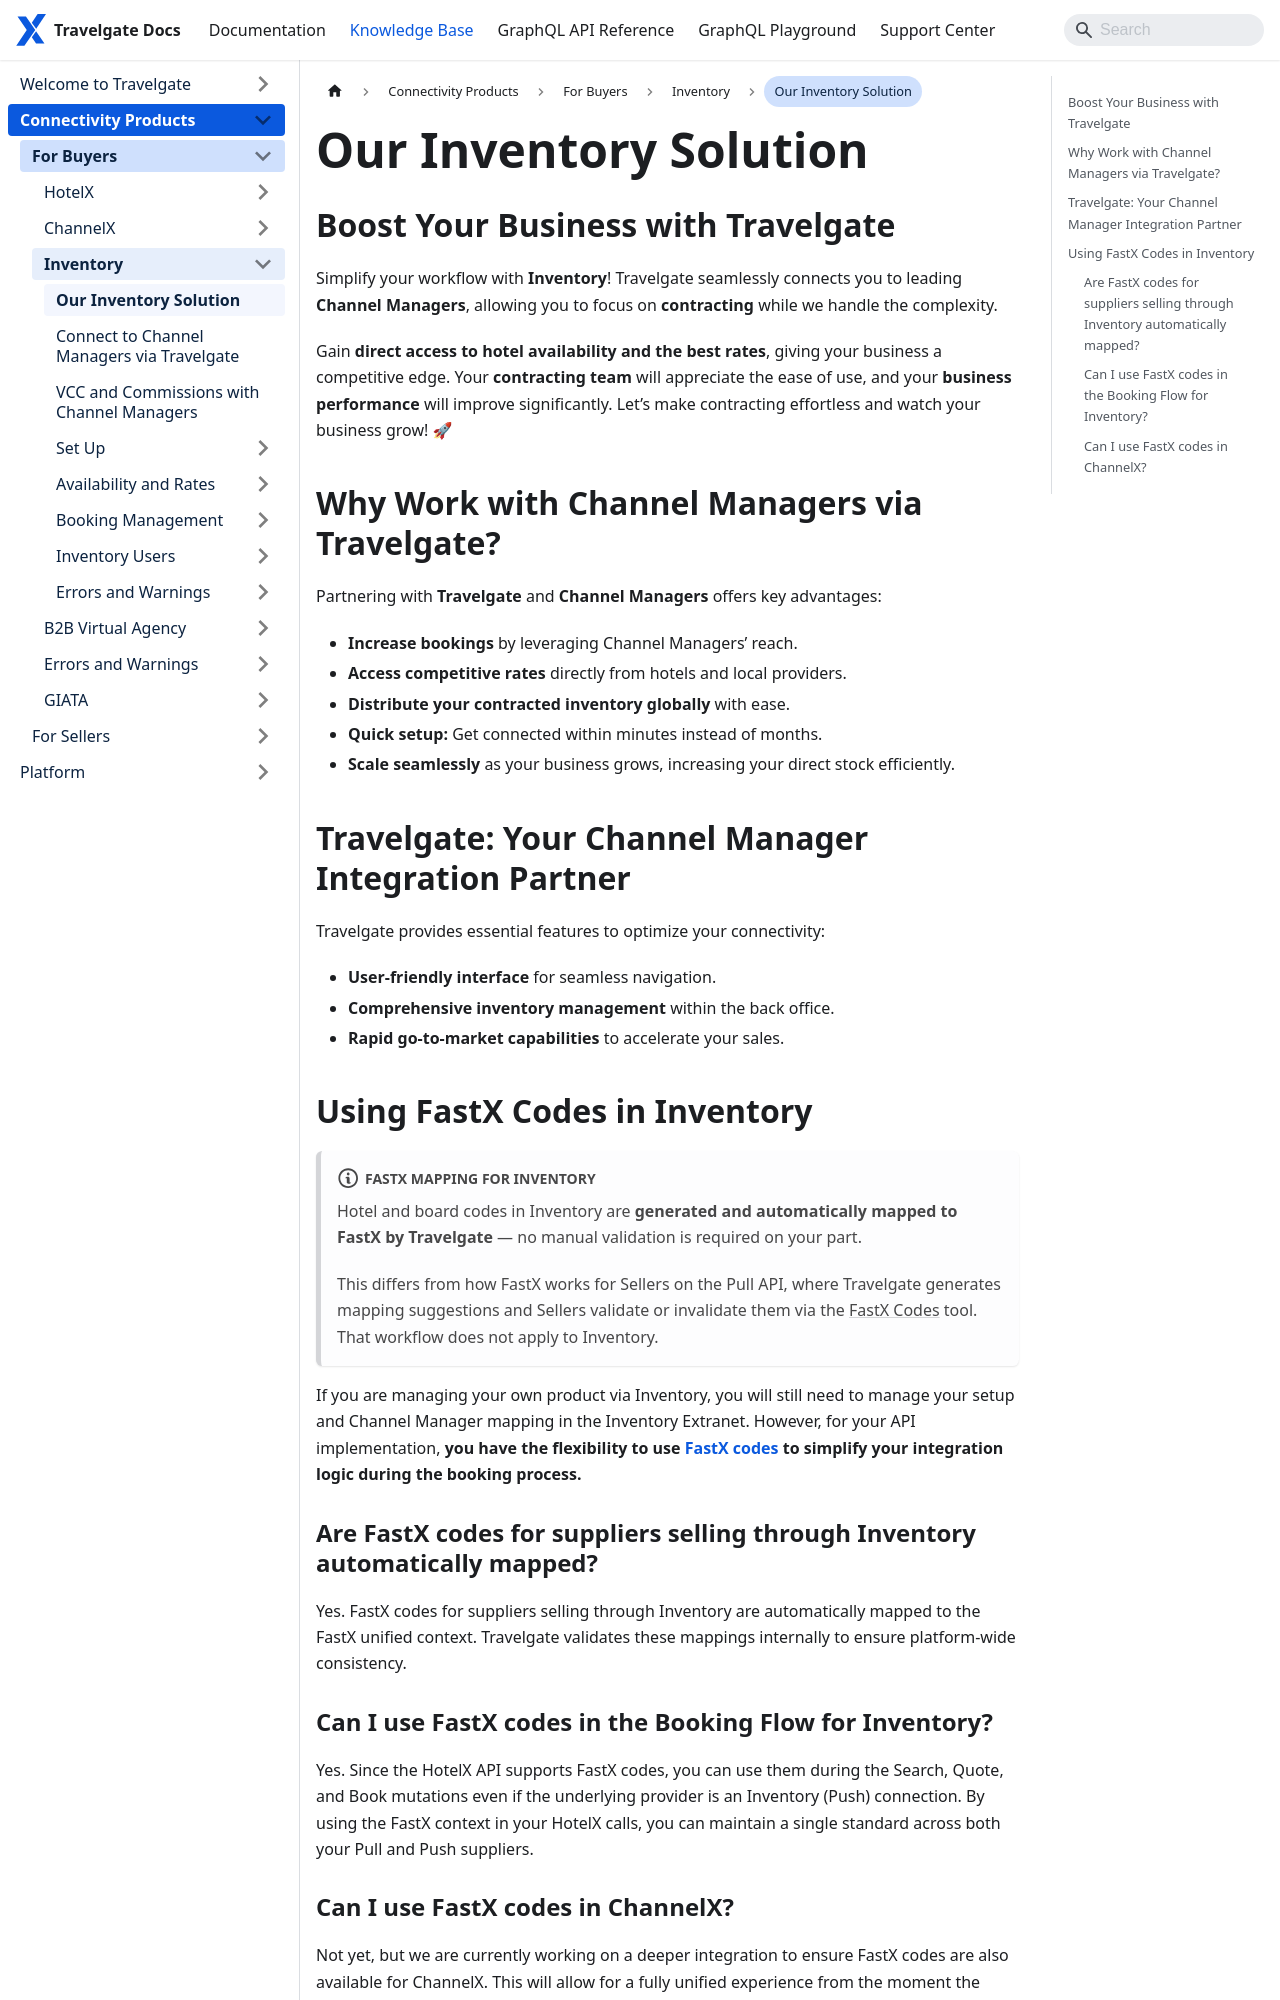

repository: Travelgate/documentation · page: kb/connectivity-products/for-buyers/inventory/inventory-solution/index.html · generator: docusaurus

---
sidebar_position: 2
---

# Our Inventory Solution

## Boost Your Business with Travelgate 

Simplify your workflow with **Inventory**! Travelgate seamlessly connects you to leading **Channel Managers**, allowing you to focus on **contracting** while we handle the complexity.

Gain **direct access to hotel availability and the best rates**, giving your business a competitive edge. Your **contracting team** will appreciate the ease of use, and your **business performance** will improve significantly. Let’s make contracting effortless and watch your business grow! 🚀

## Why Work with Channel Managers via Travelgate? 

Partnering with **Travelgate** and **Channel Managers** offers key advantages:

- **Increase bookings** by leveraging Channel Managers’ reach.
- **Access competitive rates** directly from hotels and local providers.
- **Distribute your contracted inventory globally** with ease.
- **Quick setup:** Get connected within minutes instead of months.
- **Scale seamlessly** as your business grows, increasing your direct stock efficiently.

## Travelgate: Your Channel Manager Integration Partner
Travelgate provides essential features to optimize your connectivity:

- **User-friendly interface** for seamless navigation.
- **Comprehensive inventory management** within the back office.
- **Rapid go-to-market capabilities** to accelerate your sales.

## Using FastX Codes in Inventory

:::note FastX mapping for Inventory
Hotel and board codes in Inventory are **generated and automatically mapped to FastX by Travelgate** — no manual validation is required on your part.

This differs from how FastX works for Sellers on the Pull API, where Travelgate generates mapping suggestions and Sellers validate or invalidate them via the [FastX Codes](/kb/platform/app-features/connections/fast-x-codes/fastx-codes) tool. That workflow does not apply to Inventory.
:::

If you are managing your own product via Inventory, you will still need to manage your setup and Channel Manager mapping in the Inventory Extranet. However, for your API implementation, **you have the flexibility to use [FastX codes](/kb/platform/app-features/connections/fast-x-codes/fastx-codes) to simplify your integration logic during the booking process.**
